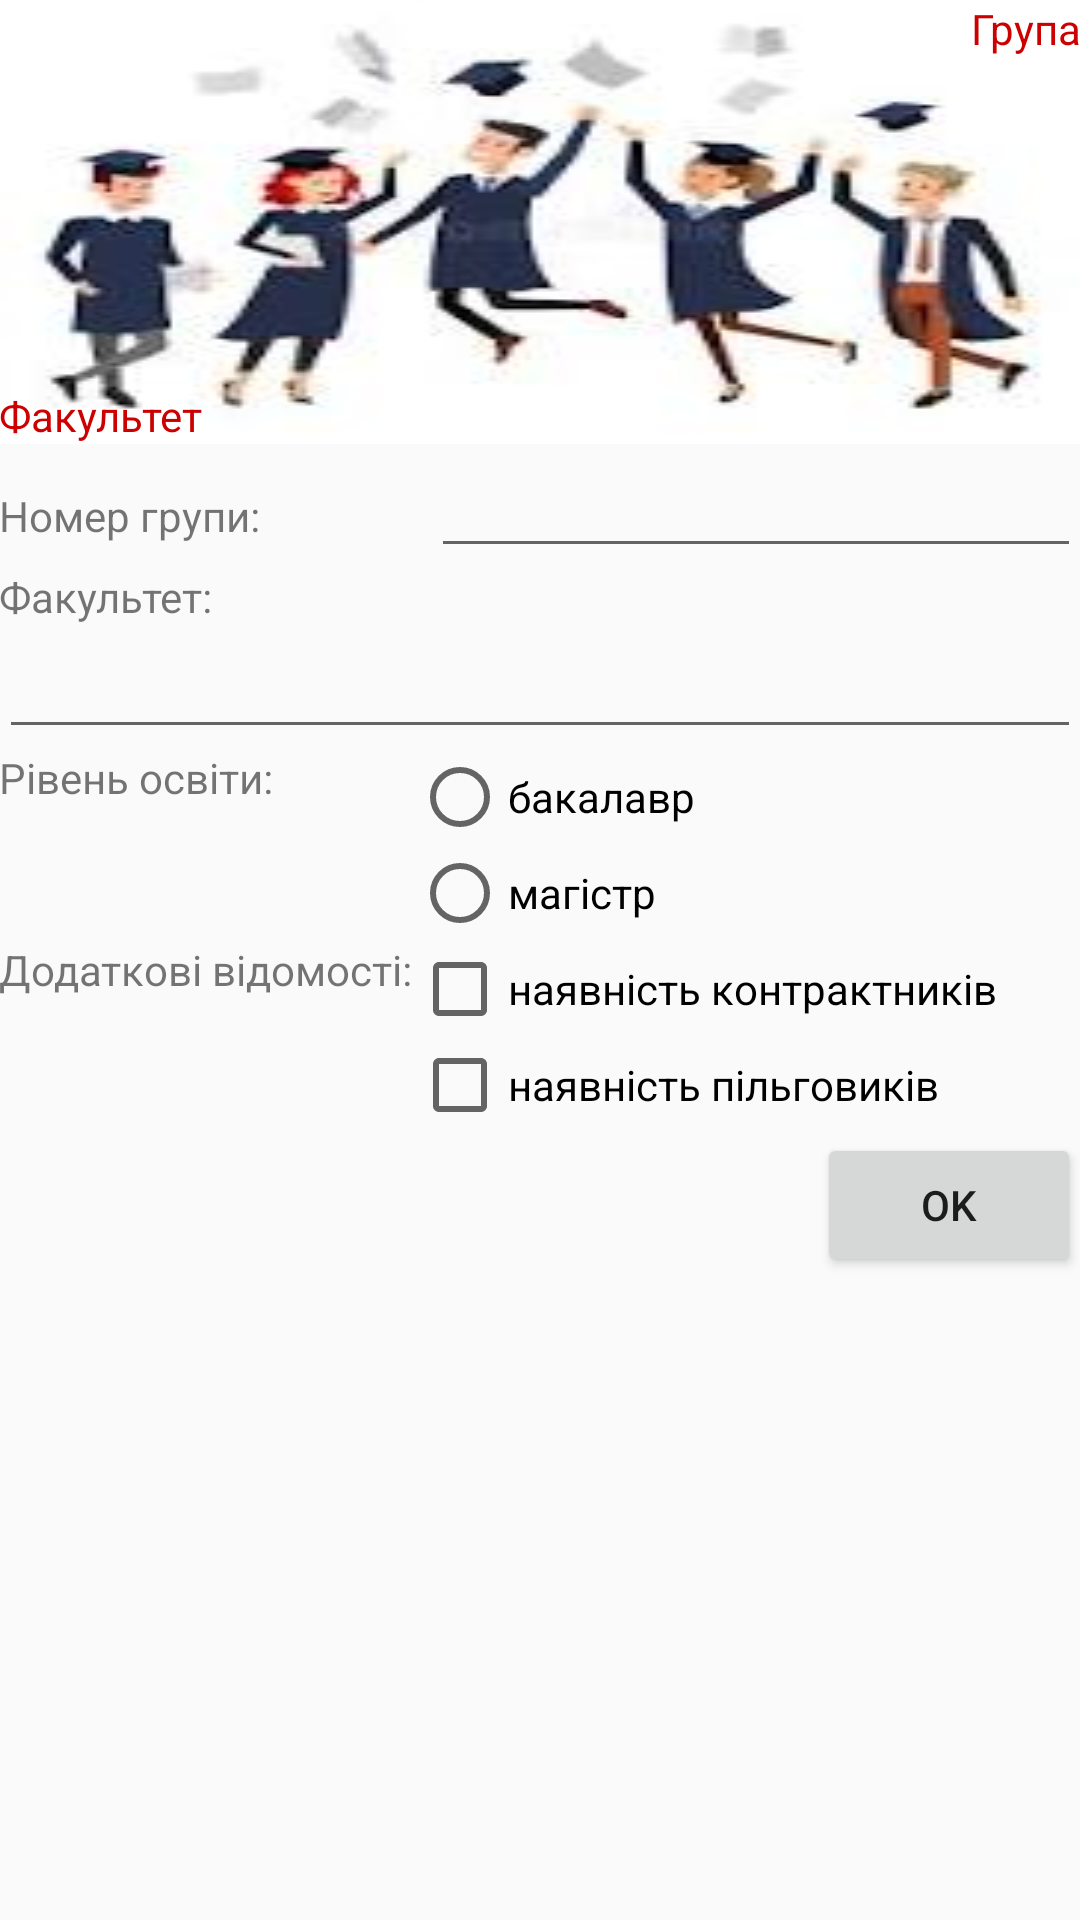

Write the Android layout XML for this screen, with the resource values it uses.
<!-- AndroidManifest.xml: application theme Theme.Students -->
<!-- res/layout/activity_students_group.xml -->
<?xml version="1.0" encoding="utf-8"?>
<LinearLayout
    xmlns:android="http://schemas.android.com/apk/res/android"
    xmlns:tools="http://schemas.android.com/tools"
    android:layout_width="match_parent"
    android:layout_height="match_parent"
    android:orientation="vertical"
    android:padding="@dimen/default_padding"
    tools:context=".StudentsGroupActivity">

    <FrameLayout
        android:layout_width="match_parent"
        android:layout_height="wrap_content"
        android:layout_marginBottom="@dimen/default_padding">

        <ImageView
            android:layout_width="match_parent"
            android:layout_height="wrap_content"
            android:scaleType="fitXY"
            android:src="@drawable/group"
            android:contentDescription="Group Image" />

        <TextView
            android:id="@+id/grpNumberImageTxt"
            android:layout_width="wrap_content"
            android:layout_height="wrap_content"
            android:layout_gravity="top|end"
            android:textSize="@dimen/default_text_size"
            android:text="Група"
            android:textColor="@android:color/holo_red_dark" />

        <TextView
            android:id="@+id/facultyNameImageTxt"
            android:layout_width="wrap_content"
            android:layout_height="wrap_content"
            android:layout_gravity="bottom|start"
            android:layout_marginBottom="@dimen/default_padding"
            android:textSize="@dimen/default_text_size"
            android:text="Факультет"
            android:textColor="@android:color/holo_red_dark" />

    </FrameLayout>

    <LinearLayout
        android:layout_width="match_parent"
        android:layout_height="wrap_content"
        android:orientation="horizontal">

        <TextView
            android:layout_width="0dp"
            android:layout_height="wrap_content"
            android:layout_weight="2"
            android:text="@string/grp_number_txt"
            android:textSize="@dimen/default_text_size" />

        <EditText
            android:id="@+id/grpNumberEdit"
            android:layout_width="0dp"
            android:layout_height="wrap_content"
            android:layout_weight="3"
            android:ems="10"
            android:inputType="textPersonName"
            android:gravity="center"
            android:importantForAutofill="no" />
    </LinearLayout>

    <TextView
        android:layout_width="match_parent"
        android:layout_height="wrap_content"
        android:text="@string/faculty_txt"
        android:textSize="@dimen/default_text_size"
        android:layout_marginTop="@dimen/default_padding" />

    <EditText
        android:id="@+id/facultyEdit"
        android:layout_width="match_parent"
        android:layout_height="wrap_content"
        android:ems="10"
        android:inputType="textPersonName"
        android:importantForAutofill="no" />

    <TableLayout
        android:layout_width="match_parent"
        android:layout_height="wrap_content"
        android:layout_marginTop="@dimen/default_padding">

        <TableRow
            android:layout_width="match_parent"
            android:layout_height="wrap_content"
            android:layout_marginTop="@dimen/default_padding">

            <TextView
                android:layout_width="wrap_content"
                android:layout_height="wrap_content"
                android:text="@string/edu_level_txt"
                android:textSize="@dimen/default_text_size" />

            <RadioGroup
                android:layout_width="wrap_content"
                android:layout_height="wrap_content"
                android:orientation="vertical">

                <RadioButton
                    android:id="@+id/edu_level_bachelor"
                    android:layout_width="wrap_content"
                    android:layout_height="wrap_content"
                    android:text="@string/edu_level_bachelor_txt" />

                <RadioButton
                    android:id="@+id/edu_level_master"
                    android:layout_width="wrap_content"
                    android:layout_height="wrap_content"
                    android:text="@string/edu_level_master_txt" />
            </RadioGroup>
        </TableRow>

        <TableRow
            android:layout_width="match_parent"
            android:layout_height="wrap_content"
            android:layout_marginTop="@dimen/default_padding">

            <TextView
                android:layout_width="wrap_content"
                android:layout_height="wrap_content"
                android:text="@string/additional_fig_txt"
                android:textSize="@dimen/default_text_size" />

            <LinearLayout
                android:layout_width="match_parent"
                android:layout_height="wrap_content"
                android:orientation="vertical">

                <CheckBox
                    android:id="@+id/contract_flg"
                    android:layout_width="wrap_content"
                    android:layout_height="wrap_content"
                    android:text="@string/contract_fig_txt" />

                <CheckBox
                    android:id="@+id/privilege_flg"
                    android:layout_width="wrap_content"
                    android:layout_height="wrap_content"
                    android:text="@string/privilege_flg_txt" />
            </LinearLayout>
        </TableRow>
    </TableLayout>

    <Button
        android:id="@+id/btnok"
        android:layout_width="wrap_content"
        android:layout_height="wrap_content"
        android:layout_gravity="end"
        android:layout_marginTop="@dimen/default_padding"
        android:textSize="@dimen/default_text_size"
        android:text="@string/btn_ok_txt"
        android:onClick="onOkBntClick" />
</LinearLayout>
<!-- resources referenced by this layout -->
<resources>
  <!-- drawable group: jpeg bitmap (drawable, 5749 bytes) -->
  <string name="additional_fig_txt">Додаткові відомості: </string>
  <string name="btn_ok_txt">OK</string>
  <string name="contract_fig_txt">наявність контрактників</string>
  <string name="edu_level_bachelor_txt">бакалавр</string>
  <string name="edu_level_master_txt">магістр</string>
  <string name="edu_level_txt">Рівень освіти: </string>
  <string name="faculty_txt">Факультет:</string>
  <string name="grp_number_txt">Номер групи:</string>
  <string name="privilege_flg_txt">наявність пільговиків</string>
  <style name="Theme.Students" parent="Base.Theme.Students" />
  <style name="Base.Theme.Students" parent="Theme.AppCompat.Light.DarkActionBar">
      </style>
</resources>
